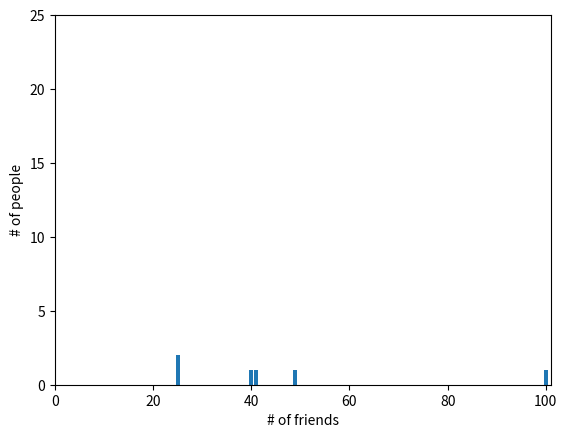

Here is the Python script that generated this plot:
from matplotlib import pyplot as plt
from collections import Counter

num_friends = [100, 49, 41, 40, 25, 25]
friend_counts = Counter(num_friends)

xs = range(101)
ys = [friend_counts[x] for x in xs]
plt.bar(xs, ys)
plt.axis([0, 101,0, 25])
plt.xlabel("# of friends")
plt.ylabel("# of people")
plt.show()